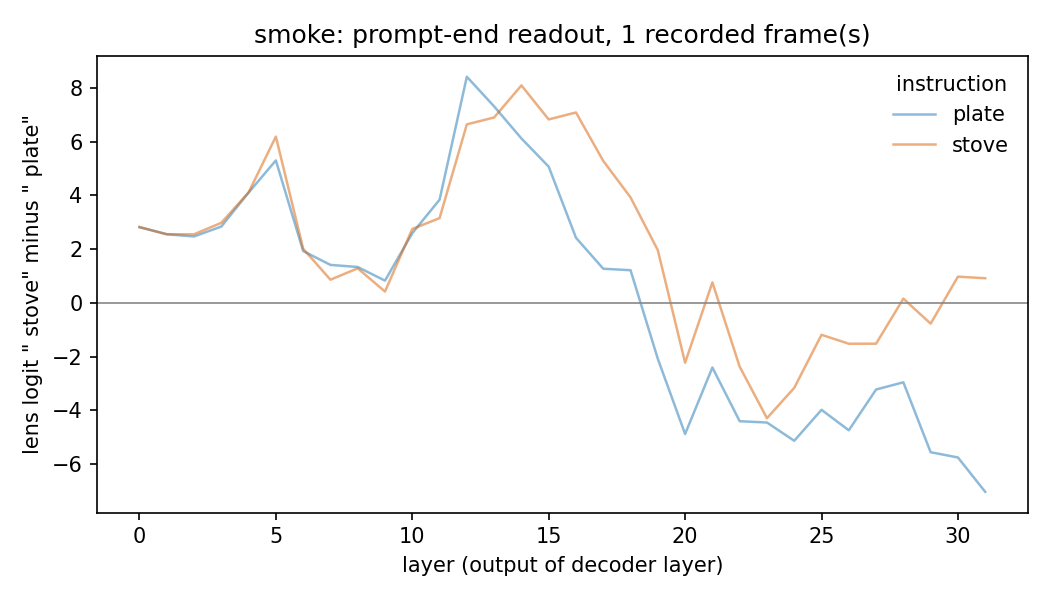

Data behind this chart, as committed beside it:
episode_index, frame_index, instruction, layer, position, logit_plate, logit_stove, stove_minus_plate, sign_matches_instruction
379, 67, plate, 0, prompt_end, -2.993, -0.1713, 2.821, False
379, 67, plate, 1, prompt_end, -2.987, -0.4312, 2.556, False
379, 67, plate, 2, prompt_end, -2.797, -0.3228, 2.475, False
379, 67, plate, 3, prompt_end, -2.454, 0.3883, 2.843, False
379, 67, plate, 4, prompt_end, -2.417, 1.692, 4.109, False
379, 67, plate, 5, prompt_end, -2.403, 2.901, 5.304, False
379, 67, plate, 6, prompt_end, -0.6505, 1.282, 1.932, False
379, 67, plate, 7, prompt_end, -0.1945, 1.222, 1.417, False
379, 67, plate, 8, prompt_end, 0.5335, 1.871, 1.337, False
379, 67, plate, 9, prompt_end, 0.7235, 1.554, 0.8304, False
379, 67, plate, 10, prompt_end, 1.051, 3.646, 2.595, False
379, 67, plate, 11, prompt_end, -1.321, 2.521, 3.842, False
379, 67, plate, 12, prompt_end, -3.768, 4.651, 8.419, False
379, 67, plate, 13, prompt_end, -3.464, 3.851, 7.315, False
379, 67, plate, 14, prompt_end, 0.1003, 6.223, 6.123, False
379, 67, plate, 15, prompt_end, 2.824, 7.897, 5.073, False
379, 67, plate, 16, prompt_end, 3.514, 5.941, 2.426, False
379, 67, plate, 17, prompt_end, 3.167, 4.44, 1.273, False
379, 67, plate, 18, prompt_end, 3.203, 4.422, 1.218, False
379, 67, plate, 19, prompt_end, 5.729, 3.649, -2.08, True
379, 67, plate, 20, prompt_end, 7.304, 2.426, -4.877, True
379, 67, plate, 21, prompt_end, 6.901, 4.497, -2.403, True
379, 67, plate, 22, prompt_end, 9.194, 4.791, -4.402, True
379, 67, plate, 23, prompt_end, 11.01, 6.562, -4.451, True
379, 67, plate, 24, prompt_end, 10.96, 5.827, -5.131, True
379, 67, plate, 25, prompt_end, 10.78, 6.801, -3.978, True
379, 67, plate, 26, prompt_end, 8.401, 3.66, -4.74, True
379, 67, plate, 27, prompt_end, 5.697, 2.475, -3.222, True
379, 67, plate, 28, prompt_end, 4.242, 1.288, -2.954, True
379, 67, plate, 29, prompt_end, 5.107, -0.4496, -5.556, True
379, 67, plate, 30, prompt_end, 2.057, -3.695, -5.752, True
379, 67, plate, 31, prompt_end, 3.462, -3.568, -7.031, True
379, 67, stove, 0, prompt_end, -2.996, -0.172, 2.824, True
379, 67, stove, 1, prompt_end, -2.987, -0.4291, 2.558, True
379, 67, stove, 2, prompt_end, -2.954, -0.3983, 2.556, True
379, 67, stove, 3, prompt_end, -2.628, 0.354, 2.982, True
379, 67, stove, 4, prompt_end, -2.453, 1.661, 4.114, True
379, 67, stove, 5, prompt_end, -2.904, 3.287, 6.191, True
379, 67, stove, 6, prompt_end, -1.02, 0.9985, 2.019, True
379, 67, stove, 7, prompt_end, -0.2913, 0.5744, 0.8656, True
379, 67, stove, 8, prompt_end, 0.3047, 1.593, 1.288, True
379, 67, stove, 9, prompt_end, 0.8945, 1.318, 0.4239, True
379, 67, stove, 10, prompt_end, 0.8748, 3.628, 2.753, True
379, 67, stove, 11, prompt_end, 0.05266, 3.209, 3.156, True
379, 67, stove, 12, prompt_end, -1.775, 4.872, 6.647, True
379, 67, stove, 13, prompt_end, -2.332, 4.572, 6.903, True
379, 67, stove, 14, prompt_end, -2.447, 5.65, 8.097, True
379, 67, stove, 15, prompt_end, 1.569, 8.399, 6.83, True
379, 67, stove, 16, prompt_end, 1.245, 8.334, 7.09, True
379, 67, stove, 17, prompt_end, 1.155, 6.44, 5.286, True
379, 67, stove, 18, prompt_end, 1.267, 5.195, 3.928, True
379, 67, stove, 19, prompt_end, 2.537, 4.501, 1.963, True
379, 67, stove, 20, prompt_end, 5.017, 2.791, -2.226, False
379, 67, stove, 21, prompt_end, 4.205, 4.97, 0.765, True
379, 67, stove, 22, prompt_end, 7.614, 5.242, -2.372, False
379, 67, stove, 23, prompt_end, 9.407, 5.116, -4.291, False
379, 67, stove, 24, prompt_end, 8.772, 5.611, -3.161, False
379, 67, stove, 25, prompt_end, 7.558, 6.372, -1.186, False
379, 67, stove, 26, prompt_end, 5.716, 4.197, -1.519, False
379, 67, stove, 27, prompt_end, 4.444, 2.927, -1.517, False
... 4 more rows
